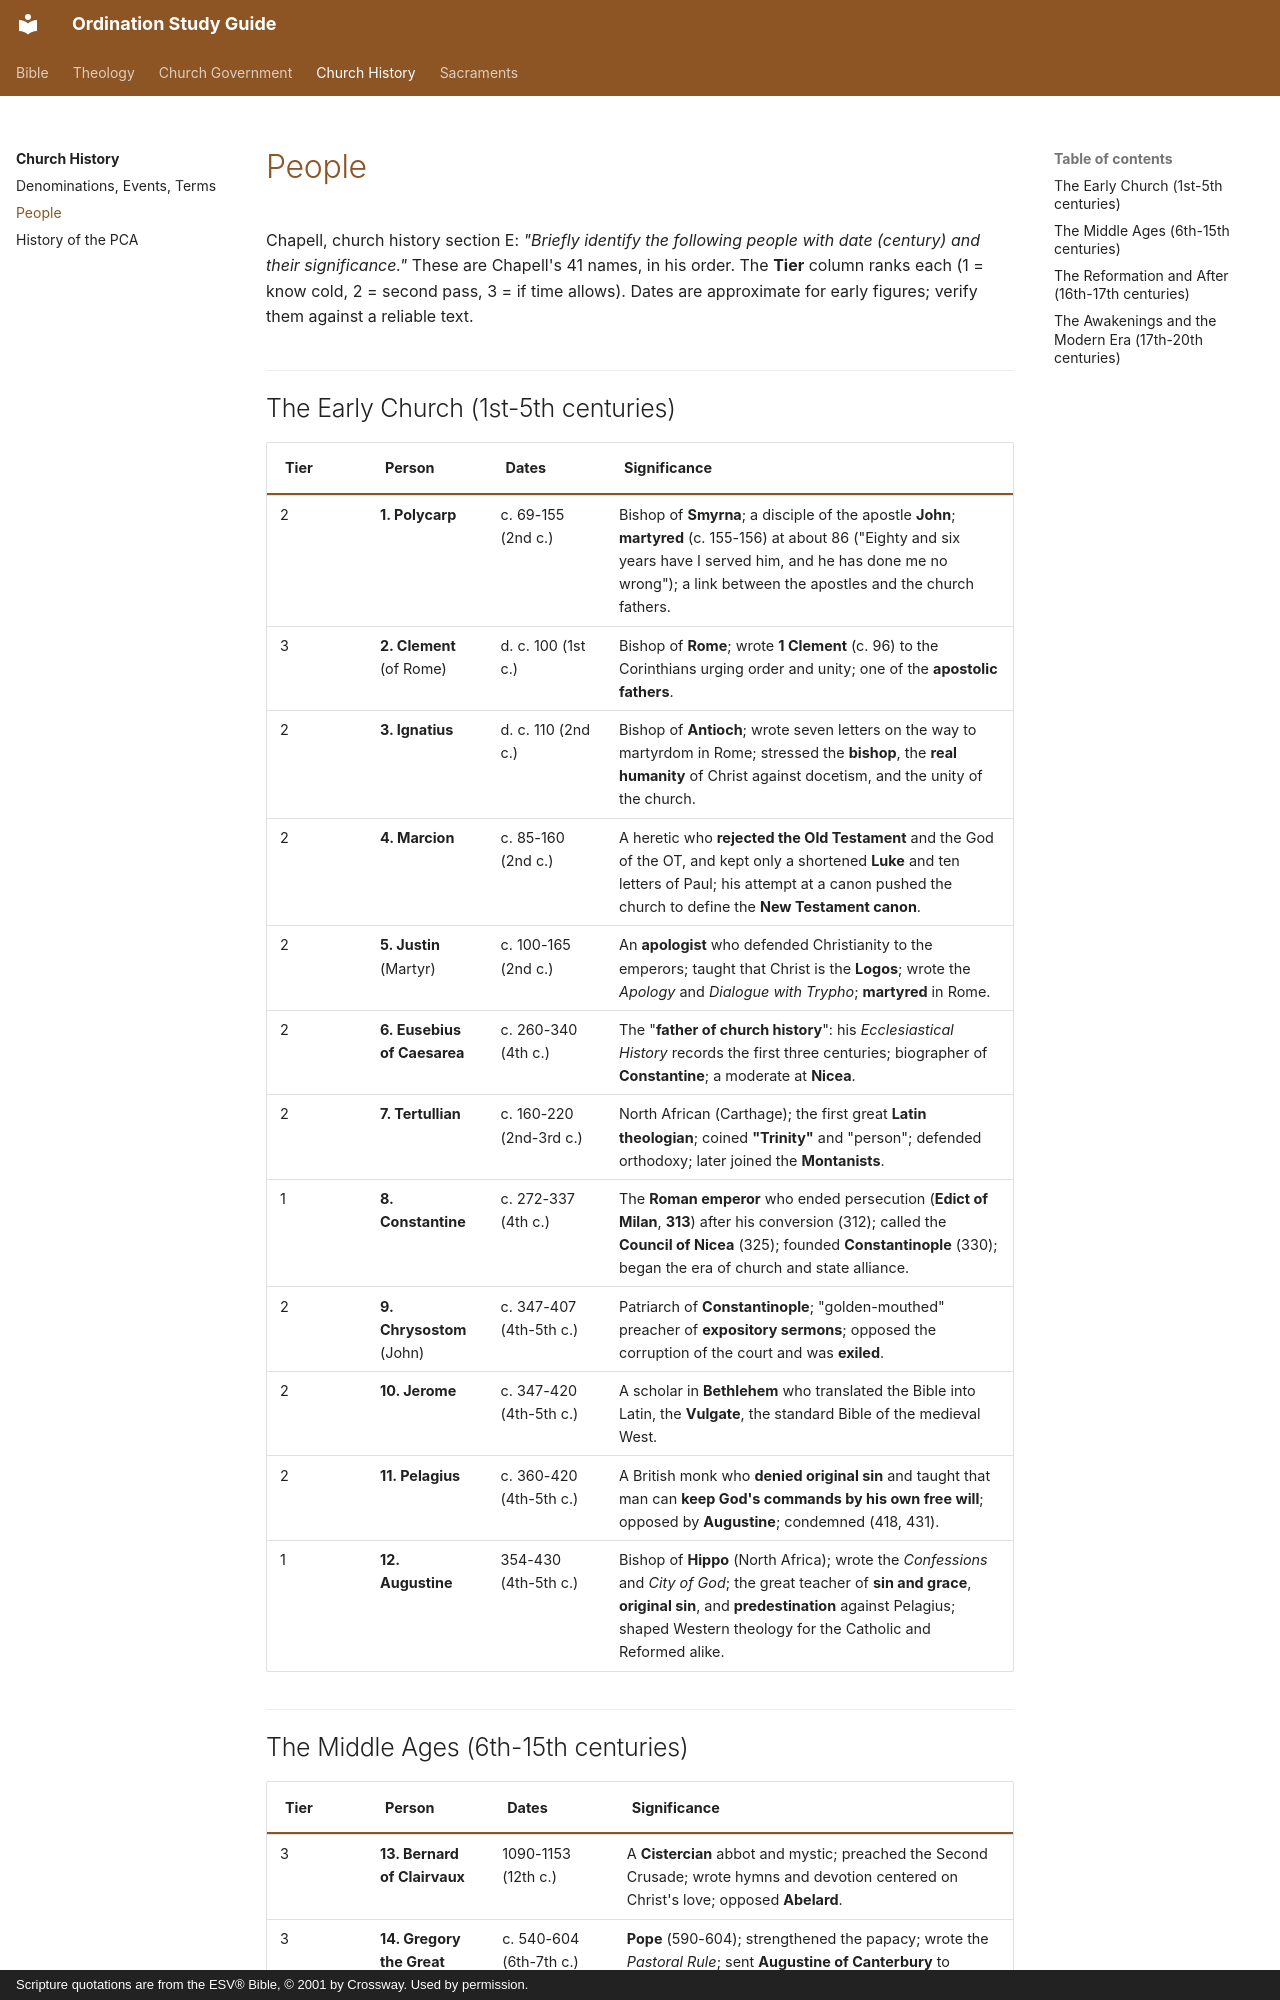

repository: schrjacob/bible-outlines · page: church-history/people/index.html · generator: mkdocs · copyright: Scripture quotations are from the ESV® Bible, © 2001 by Crossway. Used by permission.

# People

<!-- cols:1 continuous -->

Chapell, church history section E: *"Briefly identify the following people with date (century) and their significance."* These are Chapell's 41 names, in his order. The **Tier** column ranks each (1 = know cold, 2 = second pass, 3 = if time allows). Dates are approximate for early figures; verify them against a reliable text.

## The Early Church (1st-5th centuries)

| Tier | Person | Dates | Significance |
|---|---|---|---|
| 2 | **1. Polycarp** | c. 69-155 (2nd c.) | Bishop of **Smyrna**; a disciple of the apostle **John**; **martyred** (c. 155-156) at about 86 ("Eighty and six years have I served him, and he has done me no wrong"); a link between the apostles and the church fathers. |
| 3 | **2. Clement** (of Rome) | d. c. 100 (1st c.) | Bishop of **Rome**; wrote **1 Clement** (c. 96) to the Corinthians urging order and unity; one of the **apostolic fathers**. |
| 2 | **3. Ignatius** | d. c. 110 (2nd c.) | Bishop of **Antioch**; wrote seven letters on the way to martyrdom in Rome; stressed the **bishop**, the **real humanity** of Christ against docetism, and the unity of the church. |
| 2 | **4. Marcion** | c. 85-160 (2nd c.) | A heretic who **rejected the Old Testament** and the God of the OT, and kept only a shortened **Luke** and ten letters of Paul; his attempt at a canon pushed the church to define the **New Testament canon**. |
| 2 | **5. Justin** (Martyr) | c. 100-165 (2nd c.) | An **apologist** who defended Christianity to the emperors; taught that Christ is the **Logos**; wrote the *Apology* and *Dialogue with Trypho*; **martyred** in Rome. |
| 2 | **6. Eusebius of Caesarea** | c. 260-340 (4th c.) | The "**father of church history**": his *Ecclesiastical History* records the first three centuries; biographer of **Constantine**; a moderate at **Nicea**. |
| 2 | **7. Tertullian** | c. 160-220 (2nd-3rd c.) | North African (Carthage); the first great **Latin theologian**; coined **"Trinity"** and "person"; defended orthodoxy; later joined the **Montanists**. |
| 1 | **8. Constantine** | c. 272-337 (4th c.) | The **Roman emperor** who ended persecution (**Edict of Milan**, **313**) after his conversion (312); called the **Council of Nicea** (325); founded **Constantinople** (330); began the era of church and state alliance. |
| 2 | **9. Chrysostom** (John) | c. 347-407 (4th-5th c.) | Patriarch of **Constantinople**; "golden-mouthed" preacher of **expository sermons**; opposed the corruption of the court and was **exiled**. |
| 2 | **10. Jerome** | c. 347-420 (4th-5th c.) | A scholar in **Bethlehem** who translated the Bible into Latin, the **Vulgate**, the standard Bible of the medieval West. |
| 2 | **11. Pelagius** | c. 360-420 (4th-5th c.) | A British monk who **denied original sin** and taught that man can **keep God's commands by his own free will**; opposed by **Augustine**; condemned (418, 431). |
| 1 | **12. Augustine** | 354-430 (4th-5th c.) | Bishop of **Hippo** (North Africa); wrote the *Confessions* and *City of God*; the great teacher of **sin and grace**, **original sin**, and **predestination** against Pelagius; shaped Western theology for the Catholic and Reformed alike. |
